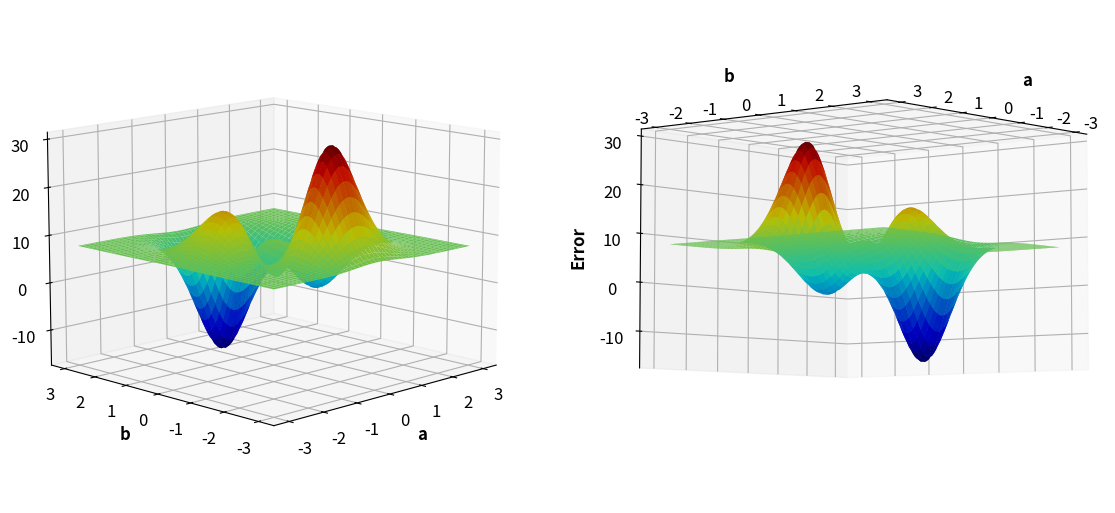
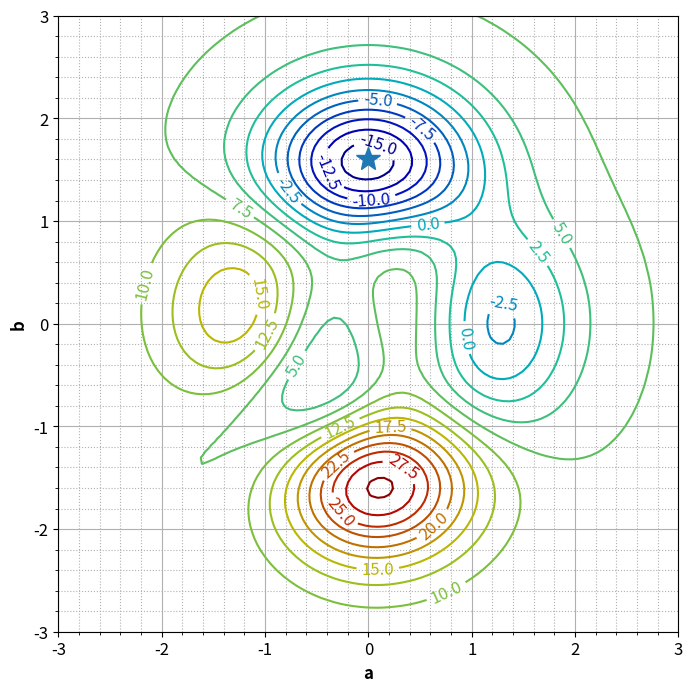

Python code for these plots, in order:
import numpy as np
import matplotlib
import matplotlib.pyplot as plt
from mpl_toolkits import mplot3d
from matplotlib.ticker import MultipleLocator, AutoMinorLocator
plt.rcParams.update({'font.size': 12})

def error(a, b):
   # defines the function from here https://www.youtube.com/watch?v=1i8muvzZkPw
    func = 3*(1 - a)**2*np.exp(-a**2-(b+1)**2) - 10*(a/5-a**3-b**5)*np.exp(-a**2-b**2) - (1/3)*np.exp(-b**2-(a+1)**2)
    return -func + 7.8

def get_xyz(f, a_limits=(-3, 3), b_limits=(-3, 3)):
    # sets up an xy grid with associated z values for 3d plotting
    a = np.linspace(a_limits[0], a_limits[1], num=100)
    b = np.linspace(b_limits[0], b_limits[1], num=100)

    mesh = np.meshgrid(a, b)
    z = np.vectorize(f)(mesh[0], mesh[1])

    return mesh[0], mesh[1], z

def fmt(x):
    return '{0:.{1}f}'.format(x, 1)

def cmap_map(function, cmap):
    """ Applies function (which should operate on vectors of shape 3: [r, g, b]), on colormap cmap.
    This routine will break any discontinuous points in a colormap.
    """
    cdict = cmap._segmentdata
    step_dict = {}
    # Firt get the list of points where the segments start or end
    for key in ('red', 'green', 'blue'):
        step_dict[key] = list(map(lambda x: x[0], cdict[key]))
    step_list = sum(step_dict.values(), [])
    step_list = np.array(list(set(step_list)))
    # Then compute the LUT, and apply the function to the LUT
    reduced_cmap = lambda step : np.array(cmap(step)[0:3])
    old_LUT = np.array(list(map(reduced_cmap, step_list)))
    new_LUT = np.array(list(map(function, old_LUT)))
    # Now try to make a minimal segment definition of the new LUT
    cdict = {}
    for i, key in enumerate(['red','green','blue']):
        this_cdict = {}
        for j, step in enumerate(step_list):
            if step in step_dict[key]:
                this_cdict[step] = new_LUT[j, i]
            elif new_LUT[j,i] != old_LUT[j, i]:
                this_cdict[step] = new_LUT[j, i]
        colorvector = list(map(lambda x: x + (x[1], ), this_cdict.items()))
        colorvector.sort()
        cdict[key] = colorvector

    return matplotlib.colors.LinearSegmentedColormap('colormap',cdict,1024)

dark_jet = cmap_map(lambda x: x*0.75, matplotlib.cm.jet)

def _plot2d(f, a_limits=(-3, 3), b_limits=(-3, 3), max=(0, 1.6)):
    # creates a 2d contour plot
    a, b, z = get_xyz(f, a_limits, b_limits)
    
    fig = plt.figure(figsize=(8,8))
    ax = plt.axes()

    z = ax.contour(a, b, z, levels=22, cmap=dark_jet)
    ax.clabel(z, inline=True, fontsize=12,  fmt=fmt)

    ax.grid(True)
    ax.grid(True, which="minor", linestyle="dotted")

    ax.xaxis.set_major_locator(MultipleLocator(1))
    ax.xaxis.set_minor_locator(AutoMinorLocator(5))

    ax.yaxis.set_major_locator(MultipleLocator(1))
    ax.yaxis.set_minor_locator(AutoMinorLocator(5))

    ax.plot(*max, marker="*", markersize=18)

    return fig, ax

def plot2d(f, a_limits=(-3, 3), b_limits=(-3, 3), max=(0, 1.6)):
    # plots the optimization landscape
    _, ax = _plot2d(f, a_limits, b_limits, max)
    ax.set_xlabel('a',fontweight='bold')
    ax.set_ylabel('b',fontweight='bold')
    plt.show()

def plot3d(f, a_limits=(-3, 3), b_limits=(-3, 3)):
   # same, but plots in 3d with the same colorscheme
    a, b, z = get_xyz(f, a_limits, b_limits)

    fig = plt.figure(figsize=(14, 7))
    ax = fig.add_subplot(1, 2, 1, projection='3d')
    #ax = plt.axes(projection='3d')
    ax.view_init(12,-135)
    ax.plot_surface(a, b, z, cmap=dark_jet, edgecolor='none')
    ax.set_xlabel('a',fontweight='bold')
    ax.set_ylabel('b',fontweight='bold')
    ax.set_zlabel('Error',fontweight='bold')
    
    ax = fig.add_subplot(1, 2, 2, projection='3d')
    ax.view_init(-5,40)
    ax.plot_surface(a, b, z, cmap=dark_jet, edgecolor='none')
    ax.set_xlabel('a',fontweight='bold')
    ax.set_ylabel('b',fontweight='bold')
    ax.set_zlabel('Error',fontweight='bold')
    
    plt.show()

# Initialize the population with random values within the given range of the terrain
def initialize_population(population_size, gene_range=(-3, 3)):
    return np.random.uniform(gene_range[0], gene_range[1], (population_size, 2))

# Calculate the fitness of each individual in the population
def calculate_fitness(population):
    # The fitness is the negative error because we want to maximize fitness (minimize error)
    return np.array([-error(ind[0], ind[1]) for ind in population])

# Select the top individuals based on survival rate to be parents for the next generation
def selection(population, fitness, survival_rate):
    # Sort individuals by their fitness in descending order
    sorted_idx = np.argsort(fitness)[::-1]
    num_survivors = int(len(population) * survival_rate)
    # Return the top individuals based on survival rate
    return population[sorted_idx][:num_survivors]

# Generate offspring through crossover between parents
def crossover(parents, offspring_size):
    offspring = np.empty(offspring_size)
    crossover_point = np.uint8(offspring_size[1]/2)
    for k in range(offspring_size[0]):
        # Select parents for crossover
        parent1_idx = k % parents.shape[0]
        parent2_idx = (k+1) % parents.shape[0]
        # Perform crossover and produce offspring
        offspring[k, 0:crossover_point] = parents[parent1_idx, 0:crossover_point]
        offspring[k, crossover_point:] = parents[parent2_idx, crossover_point:]
    return offspring

# Mutate the offspring to introduce genetic variation
def mutate(offspring_crossover, mutation_rate):
    for idx in range(offspring_crossover.shape[0]):
        if np.random.rand() < mutation_rate:
            # Introduce a small random change to a gene
            random_value = np.random.uniform(-0.5, 0.5, 1)
            offspring_crossover[idx, np.random.randint(2)] += random_value
    # Ensure that the mutated gene values are within bounds
    return np.clip(offspring_crossover, -3, 3)

# The main genetic algorithm function
def gen_algo(population_size, n_generations, mutation_rate, survival_rate):
    population = initialize_population(population_size)
    fitness = calculate_fitness(population)
    best_idx = np.argmax(fitness)
    print(f'Generation 0 | Best Coordinates: {population[best_idx]} | Best Error: {-fitness[best_idx]}')

    for gen in range(1, n_generations + 1):
        # Select survivors based on fitness
        survivors = selection(population, fitness, survival_rate)
        # Generate offspring through crossover
        offspring = crossover(survivors, (population_size - survivors.shape[0], 2))
        # Introduce mutations to the offspring
        offspring = mutate(offspring, mutation_rate)
        # Form the new population for the next generation
        population = np.vstack((survivors, offspring))
        
        fitness = calculate_fitness(population)
        best_idx = np.argmax(fitness)
        print(f'Generation {gen} | Best Coordinates: {population[best_idx]} | Best Error: {-fitness[best_idx]}')

pop_size = 100  # Size of the initial population
n_gen = 50  # Number of generations
mutation = 0.02  # Mutation rate (0 to 1)
survival = 0.6  # Survival rate (0 to 1)

gen_algo(pop_size, n_gen, mutation, survival)

#TESTING
# the modified error function to create a new terrain 
def error(a, b):
    # Adjusted error function with slight modifications to the original coefficients and exponents
    func = 3*(1 - a)**3*np.exp(-a**2 - (b+1)**2) - 30*(a/5 - a**3 - b**5)*np.exp(-a**2 - b**2) - (1/3)*np.exp(-(b+1)**2 - (a+1)**2)
    return -func + 7.8

# visualizations of the new terrain
plot3d(error)
plot2d(error)

pop_size = 100  # Size of the initial population
n_gen = 50  # Number of generations
mutation = 0.02  # Mutation rate (0 to 1)
survival = 0.6  # Survival rate (0 to 1)

gen_algo(pop_size, n_gen, mutation, survival)